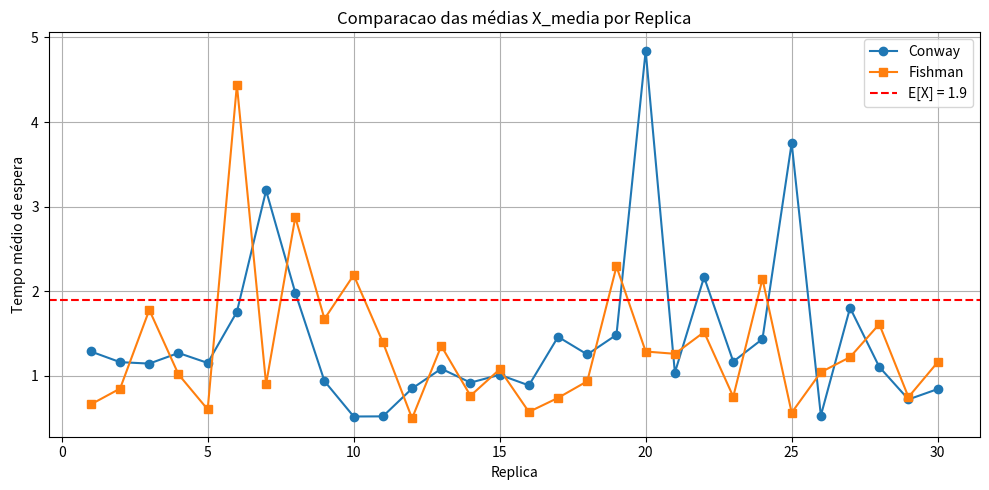

Here is the Python script that generated this plot:
import numpy as np
import pandas as pd
import matplotlib.pyplot as plt

# Parâmetros
lambd = 9.5
mu = 10
r = 30
valor_teorico = 1.9
n_total_conway = 2000
n_total_fishman = 5000
n_amostral = 1000
bloco_tam = 100
gamma_fishman = 0.01

def simular_mm1(lambd, mu, n_total):
    inter_arrival = np.random.exponential(1 / lambd, n_total)
    service = np.random.exponential(1 / mu, n_total)
    arrival = np.cumsum(inter_arrival)
    start = np.zeros(n_total)
    finish = np.zeros(n_total)
    wait = np.zeros(n_total)

    for i in range(n_total):
        start[i] = max(arrival[i], finish[i - 1]) if i > 0 else arrival[i]
        finish[i] = start[i] + service[i]
        wait[i] = start[i] - arrival[i]
    return wait

# Conway
replicas = np.zeros((r, n_total_conway))
for i in range(r):
    replicas[i] = simular_mm1(lambd, mu, n_total_conway)

variancia_por_tempo = np.var(replicas, axis=0)
window = 20
delta_max = 0.001
cut_point_conway = next(
    (t for t in range(window, n_total_conway - window)
     if abs(np.mean(variancia_por_tempo[t:t + window]) - np.mean(variancia_por_tempo[t - window:t])) < delta_max),
    n_total_conway // 4
)

x_medias_conway = []
vieses_conway = []

for i in range(r):
    estacionario = replicas[i, cut_point_conway:cut_point_conway + n_amostral]
    media = np.mean(estacionario)
    x_medias_conway.append(media)
    vieses_conway.append(abs(media - valor_teorico))

df_conway = pd.DataFrame({
    'Replica': range(1, r + 1),
    'X_media': x_medias_conway,
    'Vies': vieses_conway
})
print("\n--- Resultados: Metodo de Conway ---")
print(df_conway.round(5).to_string(index=False))

# Fishman
medias_fishman = []
vieses_fishman = []

for _ in range(r):
    esperas = simular_mm1(lambd, mu, n_total_fishman)
    num_blocos = n_total_fishman // bloco_tam
    medias_blocos = [np.mean(esperas[i * bloco_tam:(i + 1) * bloco_tam]) for i in range(num_blocos)]

    cut_point_fishman = next(
        (i * bloco_tam for i in range(1, num_blocos - 1)
         if abs(medias_blocos[i] - medias_blocos[i - 1]) < gamma_fishman),
        bloco_tam * 2
    )

    dados_estacionarios = esperas[cut_point_fishman:cut_point_fishman + n_amostral]
    media = np.mean(dados_estacionarios)
    medias_fishman.append(media)
    vieses_fishman.append(abs(media - valor_teorico))

df_fishman = pd.DataFrame({
    'Replica': range(1, r + 1),
    'X_media': medias_fishman,
    'Vies': vieses_fishman
})
print("\n--- Resultados: Metodo de Fishman ---")
print(df_fishman.round(5).to_string(index=False))

# Gráfico comparativo
plt.figure(figsize=(10, 5))
plt.plot(df_conway['Replica'], df_conway['X_media'], marker='o', label='Conway')
plt.plot(df_fishman['Replica'], df_fishman['X_media'], marker='s', label='Fishman')
plt.axhline(valor_teorico, color='red', linestyle='--', label='E[X] = 1.9')
plt.title('Comparacao das médias X_media por Replica')
plt.xlabel('Replica')
plt.ylabel('Tempo médio de espera')
plt.legend()
plt.grid(True)
plt.tight_layout()
plt.show()
